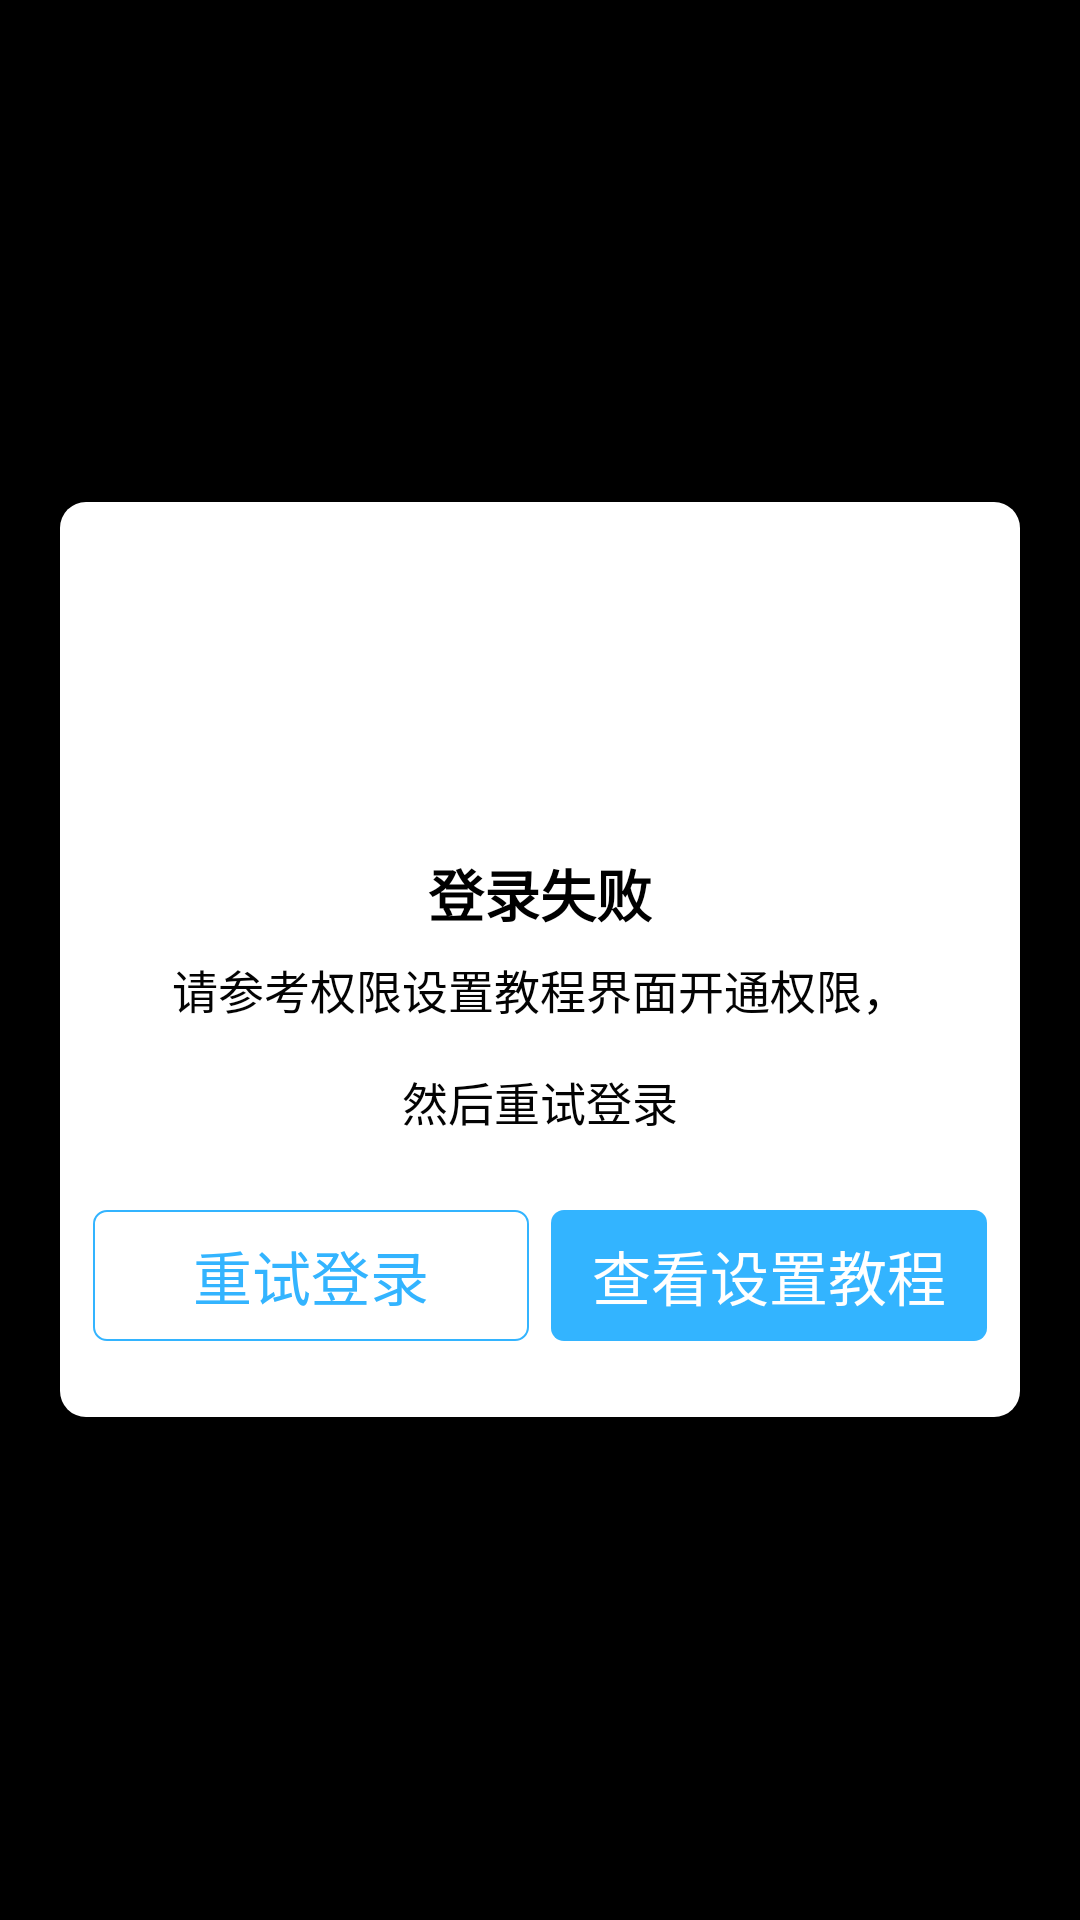

Layout XML and referenced resources for this Android screen:
<!-- AndroidManifest.xml: application theme android:Theme.NoTitleBar.Fullscreen -->
<!-- res/layout/mio_dialog_login_failure.xml -->
<?xml version="1.0" encoding="utf-8"?>
<RelativeLayout android:orientation="vertical" android:background="@android:color/transparent" android:paddingLeft="@dimen/view_dimen_40" android:paddingRight="@dimen/view_dimen_40" android:layout_width="fill_parent" android:layout_height="fill_parent" android:layout_centerInParent="true"
  xmlns:android="http://schemas.android.com/apk/res/android">
    <LinearLayout android:layout_gravity="center" android:orientation="vertical" android:background="@drawable/mio_shape_alert_background" android:layout_width="@dimen/view_dimen_880" android:layout_height="wrap_content" android:layout_centerHorizontal="true" android:layout_centerVertical="true">
        <Button android:layout_gravity="right" android:id="@id/btn_close" android:background="@drawable/mio_close_button" android:visibility="invisible" android:clickable="false" android:layout_width="@dimen/view_dimen_90" android:layout_height="@dimen/view_dimen_90" android:layout_marginTop="@dimen/view_dimen_11" android:layout_marginRight="@dimen/view_dimen_11" />
        <ImageView android:layout_gravity="center" android:id="@id/iv_icon" android:layout_width="@dimen/view_dimen_240" android:layout_height="@dimen/view_dimen_166" android:src="@drawable/mio_connect_failure" />
        <TextView android:textSize="@dimen/text_font_size_51" android:textStyle="bold" android:textColor="@android:color/black" android:gravity="center" android:layout_gravity="center" android:id="@id/tv_title" android:layout_width="wrap_content" android:layout_height="wrap_content" android:layout_marginTop="@dimen/view_dimen_54" android:text="登录失败" android:singleLine="true" />
        <TextView android:textSize="@dimen/text_font_size_42" android:textColor="@color/color_light_gray" android:gravity="center" android:layout_gravity="center" android:id="@id/tv_info" android:layout_width="@dimen/view_dimen_700" android:layout_height="wrap_content" android:layout_marginTop="@dimen/view_dimen_20" android:text="请参考权限设置教程界面开通权限， 然后重试登录" android:singleLine="false" android:layout_centerHorizontal="true" android:lineSpacingExtra="@dimen/view_dimen_42" />
        <LinearLayout android:gravity="center_horizontal" android:orientation="horizontal" android:id="@id/llDialogOptions" android:paddingLeft="@dimen/view_dimen_30" android:paddingRight="@dimen/view_dimen_30" android:layout_width="fill_parent" android:layout_height="@dimen/view_dimen_120" android:layout_marginTop="@dimen/view_dimen_70" android:layout_marginBottom="@dimen/view_dimen_70">
            <Button android:textSize="@dimen/text_font_size_54" android:textColor="@color/color_dialog_cancel_blue_nor" android:id="@id/btn_left" android:background="@drawable/mio_selector_dialog_cancel_white" android:layout_width="fill_parent" android:layout_height="@dimen/view_dimen_120" android:layout_marginRight="@dimen/view_dimen_10" android:text="重试登录" android:layout_weight="1.0" />
            <Button android:textSize="@dimen/text_font_size_54" android:textColor="@android:color/white" android:id="@id/btn_right" android:background="@drawable/mio_selector_dialog_cancel_blue" android:layout_width="fill_parent" android:layout_height="@dimen/view_dimen_120" android:layout_marginLeft="@dimen/view_dimen_10" android:text="查看设置教程" android:layout_weight="1.0" />
        </LinearLayout>
    </LinearLayout>
</RelativeLayout>
<!-- resources referenced by this layout -->
<resources>
  <color name="color_dialog_cancel_blue_nor">#ff33b4ff</color>
  <color name="color_light_gray">#ff030303</color>
  <dimen name="text_font_size_42">14.0sp</dimen>
  <dimen name="text_font_size_51">17.0sp</dimen>
  <dimen name="text_font_size_54">18.0sp</dimen>
  <dimen name="view_dimen_10">3.3299866dip</dimen>
  <dimen name="view_dimen_11">3.669983dip</dimen>
  <dimen name="view_dimen_120">40.0dip</dimen>
  <dimen name="view_dimen_166">55.329987dip</dimen>
  <dimen name="view_dimen_20">6.669983dip</dimen>
  <dimen name="view_dimen_240">80.0dip</dimen>
  <dimen name="view_dimen_30">10.0dip</dimen>
  <dimen name="view_dimen_40">13.329987dip</dimen>
  <dimen name="view_dimen_42">14.0dip</dimen>
  <dimen name="view_dimen_54">18.0dip</dimen>
  <dimen name="view_dimen_70">23.329987dip</dimen>
  <dimen name="view_dimen_700">233.32999dip</dimen>
  <dimen name="view_dimen_880">293.32812dip</dimen>
  <dimen name="view_dimen_90">30.0dip</dimen>
  <!-- drawable mio_selector_dialog_cancel_blue (drawable) -->
  <?xml version="1.0" encoding="utf-8"?>
  <selector
    xmlns:android="http://schemas.android.com/apk/res/android">
      <item android:state_pressed="true" android:drawable="@drawable/mio_shape_dialog_cancel_blue_press" />
      <item android:state_selected="true" android:drawable="@drawable/mio_shape_dialog_cancel_blue_press" />
      <item android:drawable="@drawable/mio_shape_dialog_cancel_blue_nor" />
  </selector>
  <!-- drawable mio_selector_dialog_cancel_white (drawable) -->
  <?xml version="1.0" encoding="utf-8"?>
  <selector
    xmlns:android="http://schemas.android.com/apk/res/android">
      <item android:state_pressed="true" android:drawable="@drawable/mio_shape_dialog_cancel_white_press" />
      <item android:state_selected="true" android:drawable="@drawable/mio_shape_dialog_cancel_white_press" />
      <item android:drawable="@drawable/mio_shape_dialog_cancel_white_nor" />
  </selector>
  <!-- drawable mio_shape_alert_background (drawable) -->
  <?xml version="1.0" encoding="utf-8"?>
  <shape
    xmlns:android="http://schemas.android.com/apk/res/android">
      <solid android:color="@android:color/white" />
      <corners android:topLeftRadius="@dimen/view_dimen_24" android:topRightRadius="@dimen/view_dimen_24" android:bottomLeftRadius="@dimen/view_dimen_24" android:bottomRightRadius="@dimen/view_dimen_24" />
  </shape>
  <!-- drawable mio_shape_dialog_cancel_blue_press (drawable) -->
  <?xml version="1.0" encoding="utf-8"?>
  <shape
    xmlns:android="http://schemas.android.com/apk/res/android">
      <solid android:color="@color/color_dialog_cancel_blue_press" />
      <corners android:topLeftRadius="@dimen/view_dimen_12" android:topRightRadius="@dimen/view_dimen_12" android:bottomLeftRadius="@dimen/view_dimen_12" android:bottomRightRadius="@dimen/view_dimen_12" />
  </shape>
  <!-- drawable mio_shape_dialog_cancel_blue_nor (drawable) -->
  <?xml version="1.0" encoding="utf-8"?>
  <shape
    xmlns:android="http://schemas.android.com/apk/res/android">
      <solid android:color="@color/color_dialog_cancel_blue_nor" />
      <corners android:topLeftRadius="@dimen/view_dimen_12" android:topRightRadius="@dimen/view_dimen_12" android:bottomLeftRadius="@dimen/view_dimen_12" android:bottomRightRadius="@dimen/view_dimen_12" />
  </shape>
  <!-- drawable mio_shape_dialog_cancel_white_press (drawable) -->
  <?xml version="1.0" encoding="utf-8"?>
  <shape
    xmlns:android="http://schemas.android.com/apk/res/android">
      <solid android:color="@color/color_dialog_cancel_white_press" />
      <corners android:topLeftRadius="@dimen/view_dimen_12" android:topRightRadius="@dimen/view_dimen_12" android:bottomLeftRadius="@dimen/view_dimen_12" android:bottomRightRadius="@dimen/view_dimen_12" />
  </shape>
  <dimen name="view_dimen_24">8.0dip</dimen>
  <color name="color_dialog_cancel_blue_press">#ff2890cc</color>
  <dimen name="view_dimen_12">4.0dip</dimen>
  <color name="color_dialog_cancel_white_press">#ffd6f0ff</color>
  <dimen name="view_dimen_2">0.6700001dip</dimen>
</resources>
